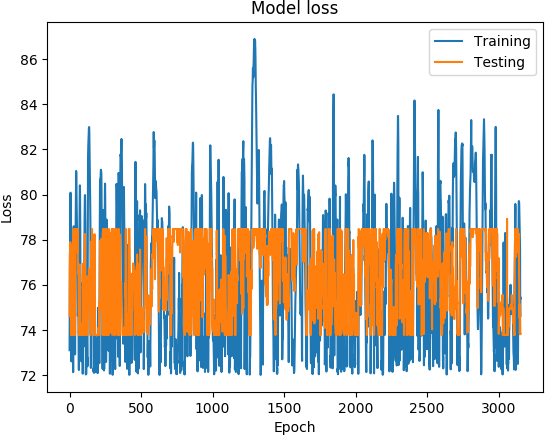

Source data for this figure (header and first rows):
('DATETIME', 'REAL', 'PREDICTED')
1468011600, 73.1, 74.62
1468012200, 74.89, 76.61
1468012800, 76.21, 77.3
1468013400, 77.5, 77.37
1468014000, 78.48, 77.47
1468014600, 79.19, 77.89
1468015200, 80.05, 77.71
1468015800, 80.08, 77.47
1468016400, 78.7, 76.78
1468017000, 77.13, 74.36
1468017600, 76.51, 73.77
1468018200, 75.98, 73.77
1468018800, 74.73, 73.77
1468171200, 72.6, 75.51
1468171800, 75.44, 77.75
1468172400, 76.66, 75.4
1468173000, 76.9, 73.97
1468173600, 77.11, 73.77
1468174200, 76.75, 73.77
1468174800, 75.89, 73.77
1468175400, 75.78, 73.77
1468176000, 75.44, 73.77
1468176600, 75.41, 73.77
1468177200, 74.73, 73.77
1468177800, 73.11, 73.77
1468350600, 72.12, 75.2
1468351200, 74.8, 77.08
1468351800, 77.06, 77.45
1468352400, 78.27, 78.47
1468353000, 78.59, 77.15
1468353600, 78.31, 76.53
1468354200, 77.66, 74.57
1468354800, 77.03, 73.77
1468355400, 76.41, 73.77
1468356000, 75.72, 73.77
1468356600, 74.92, 73.77
1468357200, 74.07, 73.77
1468357800, 73.32, 73.77
1468358400, 72.91, 73.77
1468348200, 72.95, 77.56
1468348800, 76.07, 78.47
1468349400, 77.59, 78.47
1468350000, 78.26, 78.47
1468350600, 78.89, 78.47
1468351200, 79.38, 78.47
1468351800, 80.23, 78.47
1468352400, 81.05, 78.47
1468353000, 80.93, 78.47
1468353600, 80.23, 78.47
1468354200, 79.83, 78.16
1468354800, 79.31, 78.47
1468355400, 78.86, 77.84
1468356000, 78.52, 77.79
1468356600, 78.21, 78.13
1468357200, 77.65, 77.51
1468357800, 77.42, 77.42
1468358400, 77.25, 78.47
1468359000, 75.89, 78.47
1468359600, 74.62, 77.04
1468360200, 74.81, 76.82
... 3,094 more rows
